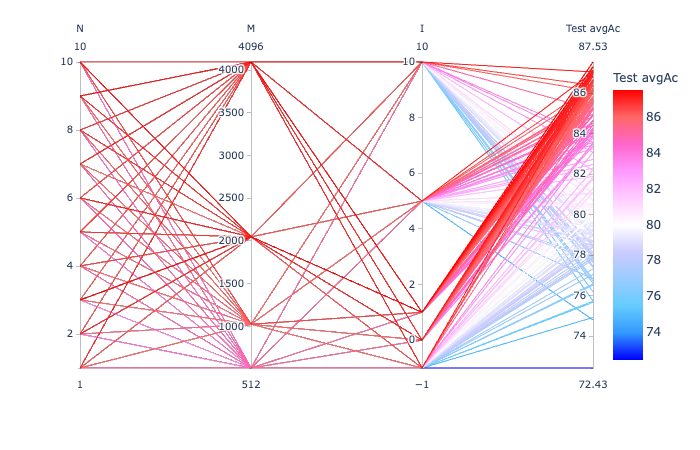

Source data for this figure (header and first rows):
N, M, a, I, Train Ac, Train avgAc, Test Ac, Test avgAc
1, 512, 0.3, 0, 84.02, 85.95, 83.3, 85.19
1, 512, 0.3, 1, 84.02, 85.95, 83.3, 85.19
1, 512, 0.3, 5, 84.02, 85.95, 83.3, 85.19
1, 512, 0.3, 10, 84.02, 85.95, 83.3, 85.19
1, 512, 0.3, -1, 84.02, 85.95, 83.3, 85.19
1, 1024, 0.3, 0, 86.19, 87.95, 83.85, 86.09
1, 1024, 0.3, 1, 86.19, 87.95, 83.85, 86.09
1, 1024, 0.3, 5, 86.19, 87.95, 83.85, 86.09
1, 1024, 0.3, 10, 86.19, 87.95, 83.85, 86.09
1, 1024, 0.3, -1, 86.19, 87.95, 83.85, 86.09
1, 2048, 0.3, 0, 88.1, 89.64, 84.4, 86.38
1, 2048, 0.3, 1, 88.1, 89.64, 84.4, 86.38
1, 2048, 0.3, 5, 88.1, 89.64, 84.4, 86.38
1, 2048, 0.3, 10, 88.1, 89.64, 84.4, 86.38
1, 2048, 0.3, -1, 88.1, 89.64, 84.4, 86.38
1, 4096, 0.3, 0, 90.05, 91.32, 85.38, 87.04
1, 4096, 0.3, 1, 90.05, 91.32, 85.38, 87.04
1, 4096, 0.3, 5, 90.05, 91.32, 85.38, 87.04
1, 4096, 0.3, 10, 90.05, 91.32, 85.38, 87.04
1, 4096, 0.3, -1, 90.05, 91.32, 85.38, 87.04
2, 512, 0.3, 0, 83.6, 85.98, 81.87, 84.2
2, 512, 0.3, 1, 83.22, 85.62, 81.54, 84.27
2, 512, 0.3, 5, 81.07, 83.29, 77.36, 80.44
2, 512, 0.3, 10, 79.11, 82.49, 74.29, 77.96
2, 512, 0.3, -1, 78.75, 81.59, 74.29, 78.01
2, 1024, 0.3, 0, 86.39, 88.37, 83.41, 85.55
2, 1024, 0.3, 1, 86.61, 88.52, 82.42, 84.64
2, 1024, 0.3, 5, 85.56, 87.7, 80.77, 83.9
2, 1024, 0.3, 10, 81.32, 84.31, 75.38, 79.15
2, 1024, 0.3, -1, 80.85, 83.83, 75.05, 78.72
2, 2048, 0.3, 0, 88.84, 90.34, 84.95, 87.07
2, 2048, 0.3, 1, 88.9, 90.09, 84.84, 86.97
2, 2048, 0.3, 5, 88.48, 90.17, 82.75, 85.22
2, 2048, 0.3, 10, 88.23, 90.19, 81.21, 83.57
2, 2048, 0.3, -1, 88.23, 90.18, 81.21, 83.55
2, 4096, 0.3, 0, 91.82, 92.72, 84.84, 86.38
2, 4096, 0.3, 1, 91.95, 92.78, 84.62, 86.19
2, 4096, 0.3, 5, 91.13, 92.23, 82.53, 84.96
2, 4096, 0.3, 10, 90.82, 92.42, 80.88, 83.07
2, 4096, 0.3, -1, 90.66, 92.36, 80.77, 83.08
3, 512, 0.3, 0, 82.69, 85.5, 80.55, 83.38
3, 512, 0.3, 1, 82.53, 85.14, 80.77, 83.78
3, 512, 0.3, 5, 78.51, 79.59, 74.73, 76.83
3, 512, 0.3, 10, 77.62, 80.71, 73.74, 77.4
3, 512, 0.3, -1, 75.94, 79.38, 69.01, 72.43
3, 1024, 0.3, 0, 86.88, 88.56, 84.4, 85.98
3, 1024, 0.3, 1, 87.13, 88.99, 83.19, 85.83
3, 1024, 0.3, 5, 81.12, 84.13, 76.04, 79.16
3, 1024, 0.3, 10, 79.61, 83.14, 72.86, 76.61
3, 1024, 0.3, -1, 78.67, 81.49, 73.85, 77.32
3, 2048, 0.3, 0, 88.51, 90.16, 84.07, 86.51
3, 2048, 0.3, 1, 88.95, 90.31, 85.38, 87.53
3, 2048, 0.3, 5, 86.47, 87.98, 79.56, 82.47
3, 2048, 0.3, 10, 83.14, 85.25, 76.81, 79.93
3, 2048, 0.3, -1, 84.95, 85.95, 77.58, 79.65
3, 4096, 0.3, 0, 91.65, 92.63, 83.85, 85.63
3, 4096, 0.3, 1, 91.93, 92.88, 84.73, 86.34
3, 4096, 0.3, 5, 91.54, 92.36, 82.31, 83.45
3, 4096, 0.3, 10, 86.17, 88.15, 76.81, 79.37
3, 4096, 0.3, -1, 86.5, 88.12, 76.15, 79.27
... 140 more rows
